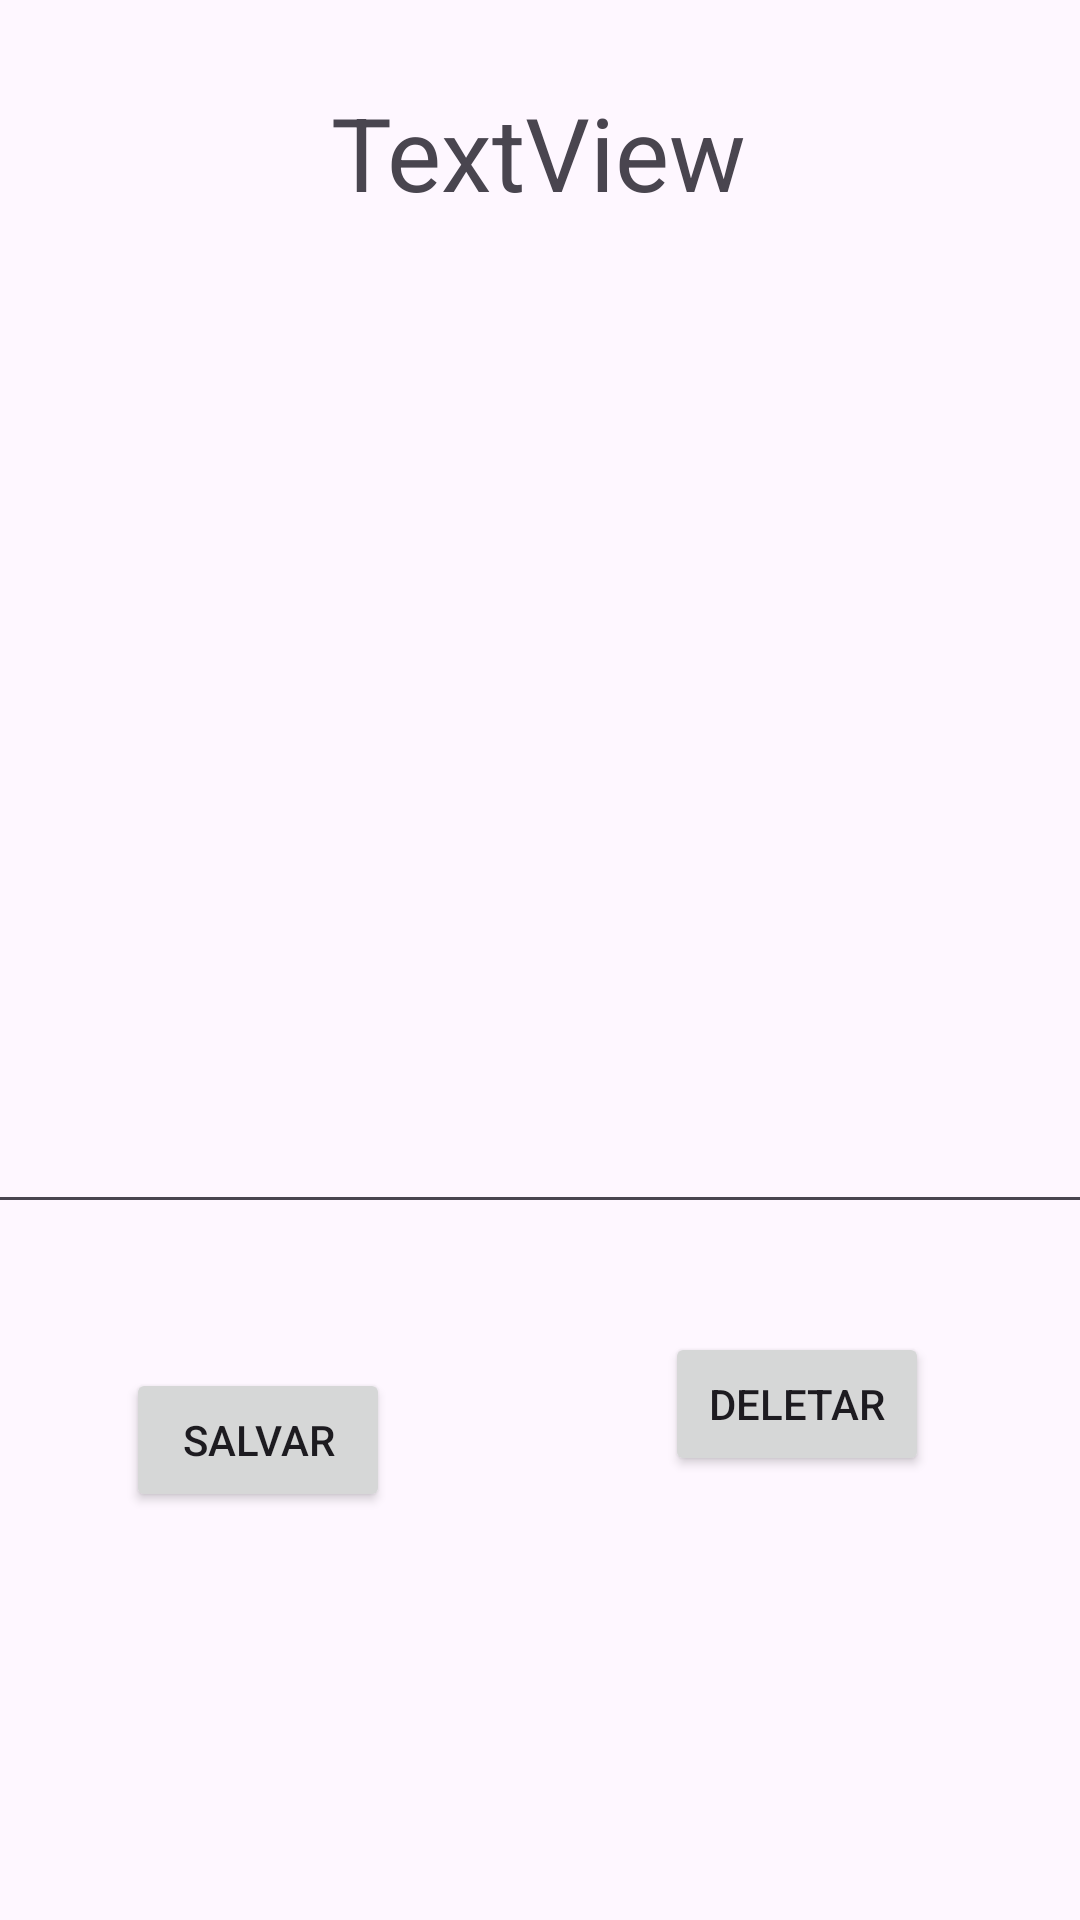

Here is an Android app screen rendered from its layout file. Give the layout XML and the strings, colors and styles it references.
<!-- AndroidManifest.xml: application theme Theme.LembreteThiago -->
<!-- res/layout/fragment_lembrete.xml -->
<?xml version="1.0" encoding="utf-8"?>
<androidx.constraintlayout.widget.ConstraintLayout xmlns:android="http://schemas.android.com/apk/res/android"
    xmlns:app="http://schemas.android.com/apk/res-auto"
    xmlns:tools="http://schemas.android.com/tools"
    android:layout_width="match_parent"
    android:layout_height="match_parent"
    tools:context=".LembreteFragment">


    <com.google.android.material.textfield.TextInputEditText
        android:id="@+id/TextoDigitado"
        android:layout_width="400dp"
        android:layout_height="296dp"
        android:layout_marginTop="112dp"
        app:layout_constraintEnd_toEndOf="parent"
        app:layout_constraintHorizontal_bias="0.454"
        app:layout_constraintStart_toStartOf="parent"
        app:layout_constraintTop_toTopOf="parent" />

    <Button
        android:id="@+id/buttonSalvar"
        android:layout_width="wrap_content"
        android:layout_height="wrap_content"
        android:layout_marginTop="48dp"
        android:text="Salvar"
        app:layout_constraintEnd_toStartOf="@+id/buttonDeletar"
        app:layout_constraintHorizontal_bias="0.315"
        app:layout_constraintStart_toStartOf="parent"
        app:layout_constraintTop_toBottomOf="@+id/TextoDigitado" />

    <Button
        android:id="@+id/buttonDeletar"
        android:layout_width="wrap_content"
        android:layout_height="wrap_content"
        android:layout_marginTop="36dp"
        android:text="Deletar"
        app:layout_constraintEnd_toEndOf="parent"
        app:layout_constraintHorizontal_bias="0.815"
        app:layout_constraintStart_toStartOf="parent"
        app:layout_constraintTop_toBottomOf="@+id/TextoDigitado" />

    <TextView
        android:id="@+id/Nome_txv"
        android:layout_width="wrap_content"
        android:layout_height="wrap_content"
        android:layout_marginTop="28dp"
        android:text="TextView"
        android:textSize="34sp"
        app:layout_constraintEnd_toEndOf="parent"
        app:layout_constraintHorizontal_bias="0.498"
        app:layout_constraintStart_toStartOf="parent"
        app:layout_constraintTop_toTopOf="parent" />

    <Button
        android:id="@+id/buttonVoltar"
        android:layout_width="wrap_content"
        android:layout_height="wrap_content"
        android:layout_marginTop="248dp"
        android:text="Voltar"
        app:layout_constraintEnd_toEndOf="parent"
        app:layout_constraintHorizontal_bias="0.95"
        app:layout_constraintStart_toStartOf="parent"
        app:layout_constraintTop_toBottomOf="@+id/TextoDigitado" />


</androidx.constraintlayout.widget.ConstraintLayout>
<!-- resources referenced by this layout -->
<resources>
  <style name="Theme.LembreteThiago" parent="Base.Theme.LembreteThiago" />
  <style name="Base.Theme.LembreteThiago" parent="Theme.Material3.DayNight.NoActionBar">
          
          
      </style>
</resources>
